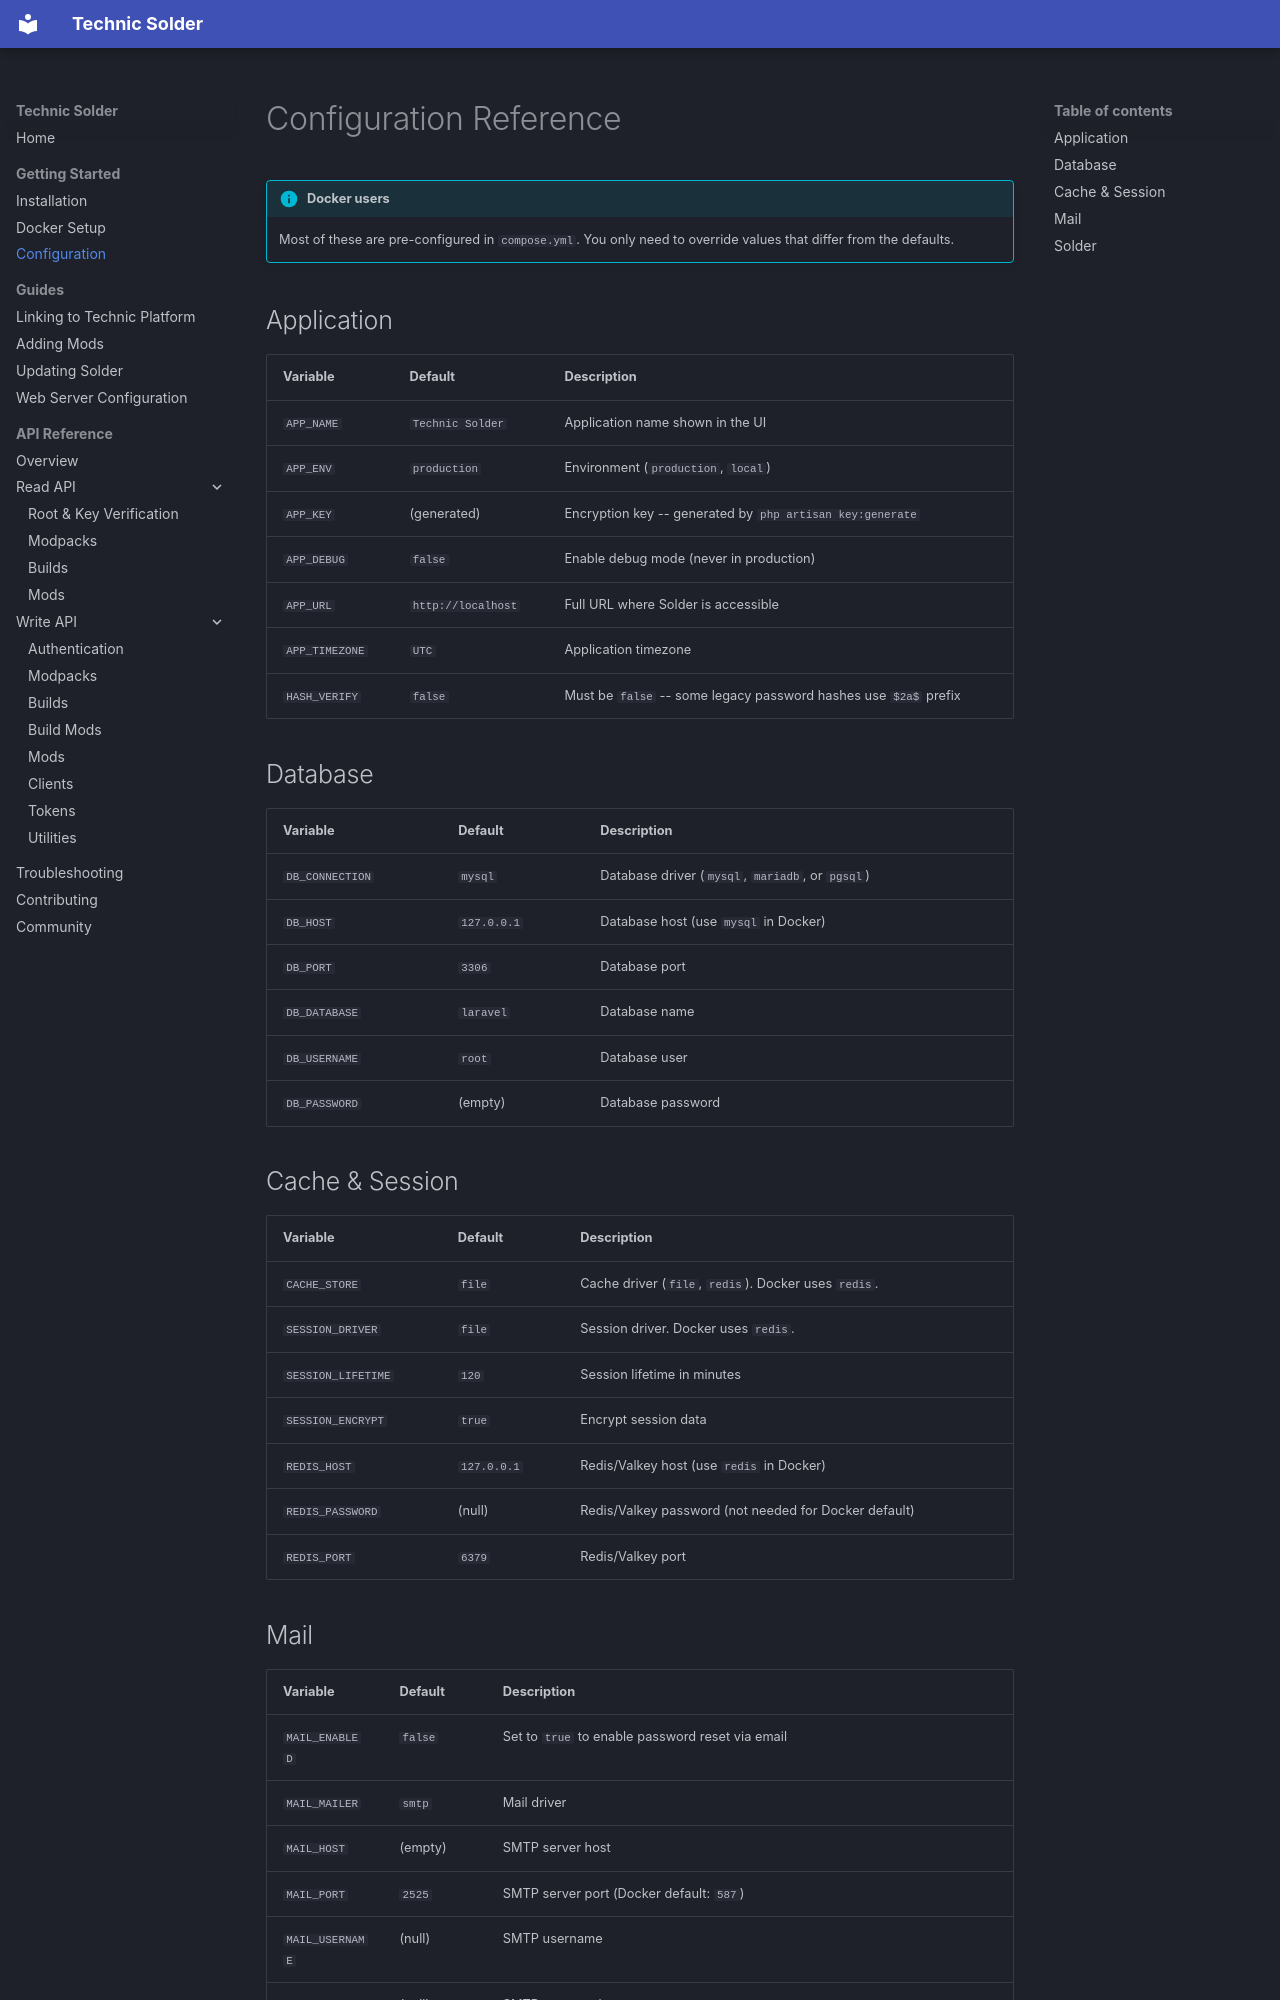

repository: TechnicPack/TechnicSolder · page: getting-started/configuration/index.html · generator: mkdocs

# Configuration Reference

!!! info "Docker users"
    Most of these are pre-configured in `compose.yml`. You only need to override values that differ from the defaults.

## Application

| Variable | Default | Description |
|----------|---------|-------------|
| `APP_NAME` | `Technic Solder` | Application name shown in the UI |
| `APP_ENV` | `production` | Environment (`production`, `local`) |
| `APP_KEY` | (generated) | Encryption key -- generated by `php artisan key:generate` |
| `APP_DEBUG` | `false` | Enable debug mode (never in production) |
| `APP_URL` | `http://localhost` | Full URL where Solder is accessible |
| `APP_TIMEZONE` | `UTC` | Application timezone |
| `HASH_VERIFY` | `false` | Must be `false` -- some legacy password hashes use `$2a$` prefix |

## Database

| Variable | Default | Description |
|----------|---------|-------------|
| `DB_CONNECTION` | `mysql` | Database driver (`mysql`, `mariadb`, or `pgsql`) |
| `DB_HOST` | `127.0.0.1` | Database host (use `mysql` in Docker) |
| `DB_PORT` | `3306` | Database port |
| `DB_DATABASE` | `laravel` | Database name |
| `DB_USERNAME` | `root` | Database user |
| `DB_PASSWORD` | (empty) | Database password |

## Cache & Session

| Variable | Default | Description |
|----------|---------|-------------|
| `CACHE_STORE` | `file` | Cache driver (`file`, `redis`). Docker uses `redis`. |
| `SESSION_DRIVER` | `file` | Session driver. Docker uses `redis`. |
| `SESSION_LIFETIME` | `120` | Session lifetime in minutes |
| `SESSION_ENCRYPT` | `true` | Encrypt session data |
| `REDIS_HOST` | `127.0.0.1` | Redis/Valkey host (use `redis` in Docker) |
| `REDIS_PASSWORD` | (null) | Redis/Valkey password (not needed for Docker default) |
| `REDIS_PORT` | `6379` | Redis/Valkey port |
